Run: headless pygame with SDL's dummy video driver; simulated clock (each Clock.tick advances the game by its frame time, no real sleeping); random seed 0; keys injected as events and as key.get_pressed() state; no mouse input.
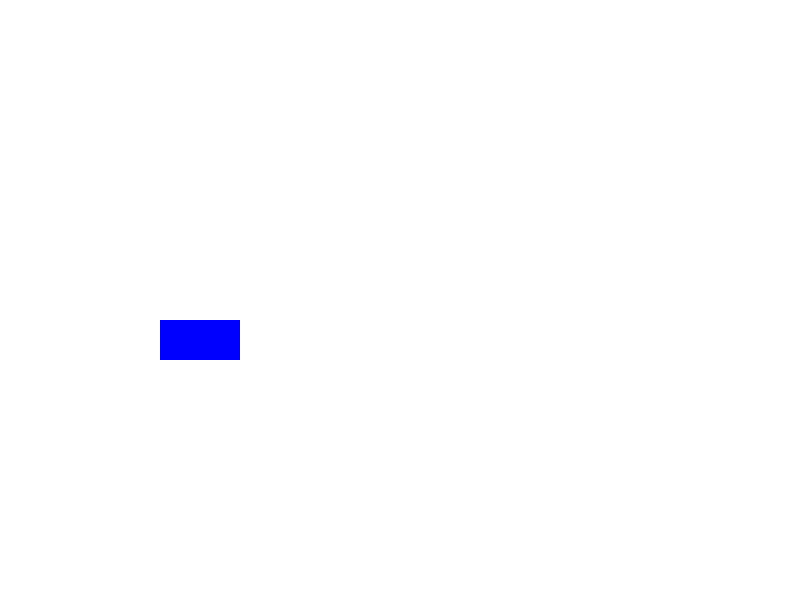
Frame 1 of 4 · flips 1–60 · no input
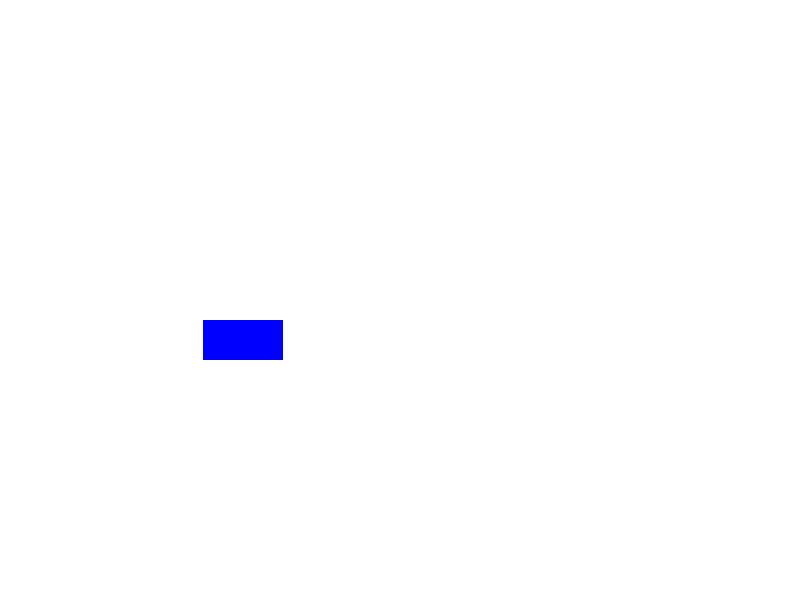
Frame 2 of 4 · flips 61–180 · tapped SPACE, RETURN · held RIGHT (→), D
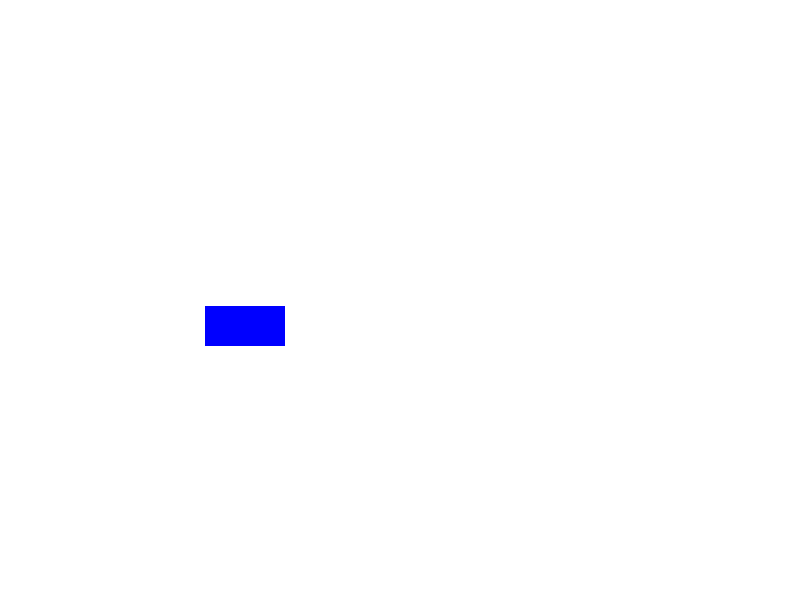
Frame 3 of 4 · flips 181–300 · held DOWN (↓), S
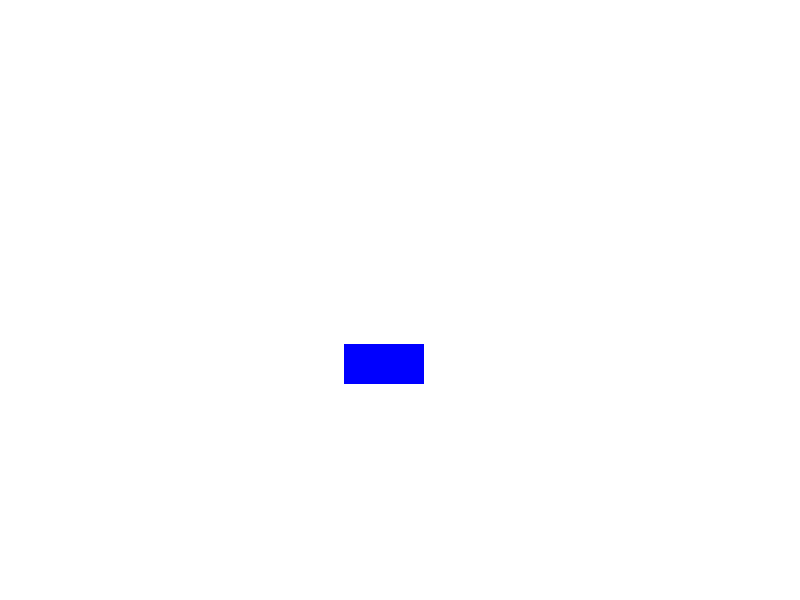
Frame 4 of 4 · flips 301–420 · held LEFT (←), A, UP (↑), W

The pygame program that drew these frames:

import pygame

pygame.init()

screen = pygame.display.set_mode((800, 600))
clock = pygame.time.Clock()
running = True

# 사각형 정의
rect1 = pygame.Rect(100, 260, 80, 40)
# rect1 = pygame.Rect(screen.get_width()/2- 40, 0, 80, 40)



# 객체 이동 속도
speed = 50 # 100 pixel / 1 sec
while running:
    for event in pygame.event.get():
        if event.type == pygame.QUIT:
            running = False

    dt = clock.tick(60) / 1000

    rect1.x += speed * dt
    rect1.y += speed * dt
    #옆 부딪힘
    # if rect1.x + rect1.width 값이 > screen.width
    #    rect1.x = screen.width - rect1.width
    
    if rect1.x + rect1.width > screen.get_width():
        rect1.x = screen.get_width() - rect1.width
        speed = -speed 
    if rect1.x < 0:
        rect1.x = 0
        speed = -speed
    
    # if rect1.y +rect1.height > screen.get_height():
    #     rect1.y = screen.get_height() - rect1.height
    #     speed = -speed

    # if rect1.y < 0:
    #     rect1.y = 0
    #     speed = -speed
    # 위아래 부딪힘
    if rect1.bottom > screen.get_height():
        rect1.y = screen.get_height() - rect1.height
        speed = -speed
    if rect1.y < 0:
        rect1.y = 0
        speed = -speed

    #뱡향키 누를 떄 사각형 좌우로 이동
    keys =pygame.key.get_pressed()
    if keys[pygame.K_LEFT]:
        rect1.x -= speed
    if keys[pygame.K_RIGHT]:
        rect1.x += speed
    if keys[pygame.K_UP]:
        rect1.y -= speed
    if keys[pygame.K_DOWN]:
        rect1.y += speed
        
    # 화면을 흰색으로 칠한다.
  
    screen.fill((255, 255, 255))

    pygame.draw.rect(screen, (0, 0, 255), rect1) # Rect 객체 이용
    
    
    # 지금까지 메모리에 작성된 그림을 화면(Screen)에 출력
    pygame.display.flip()
    
    
pygame.quit()
